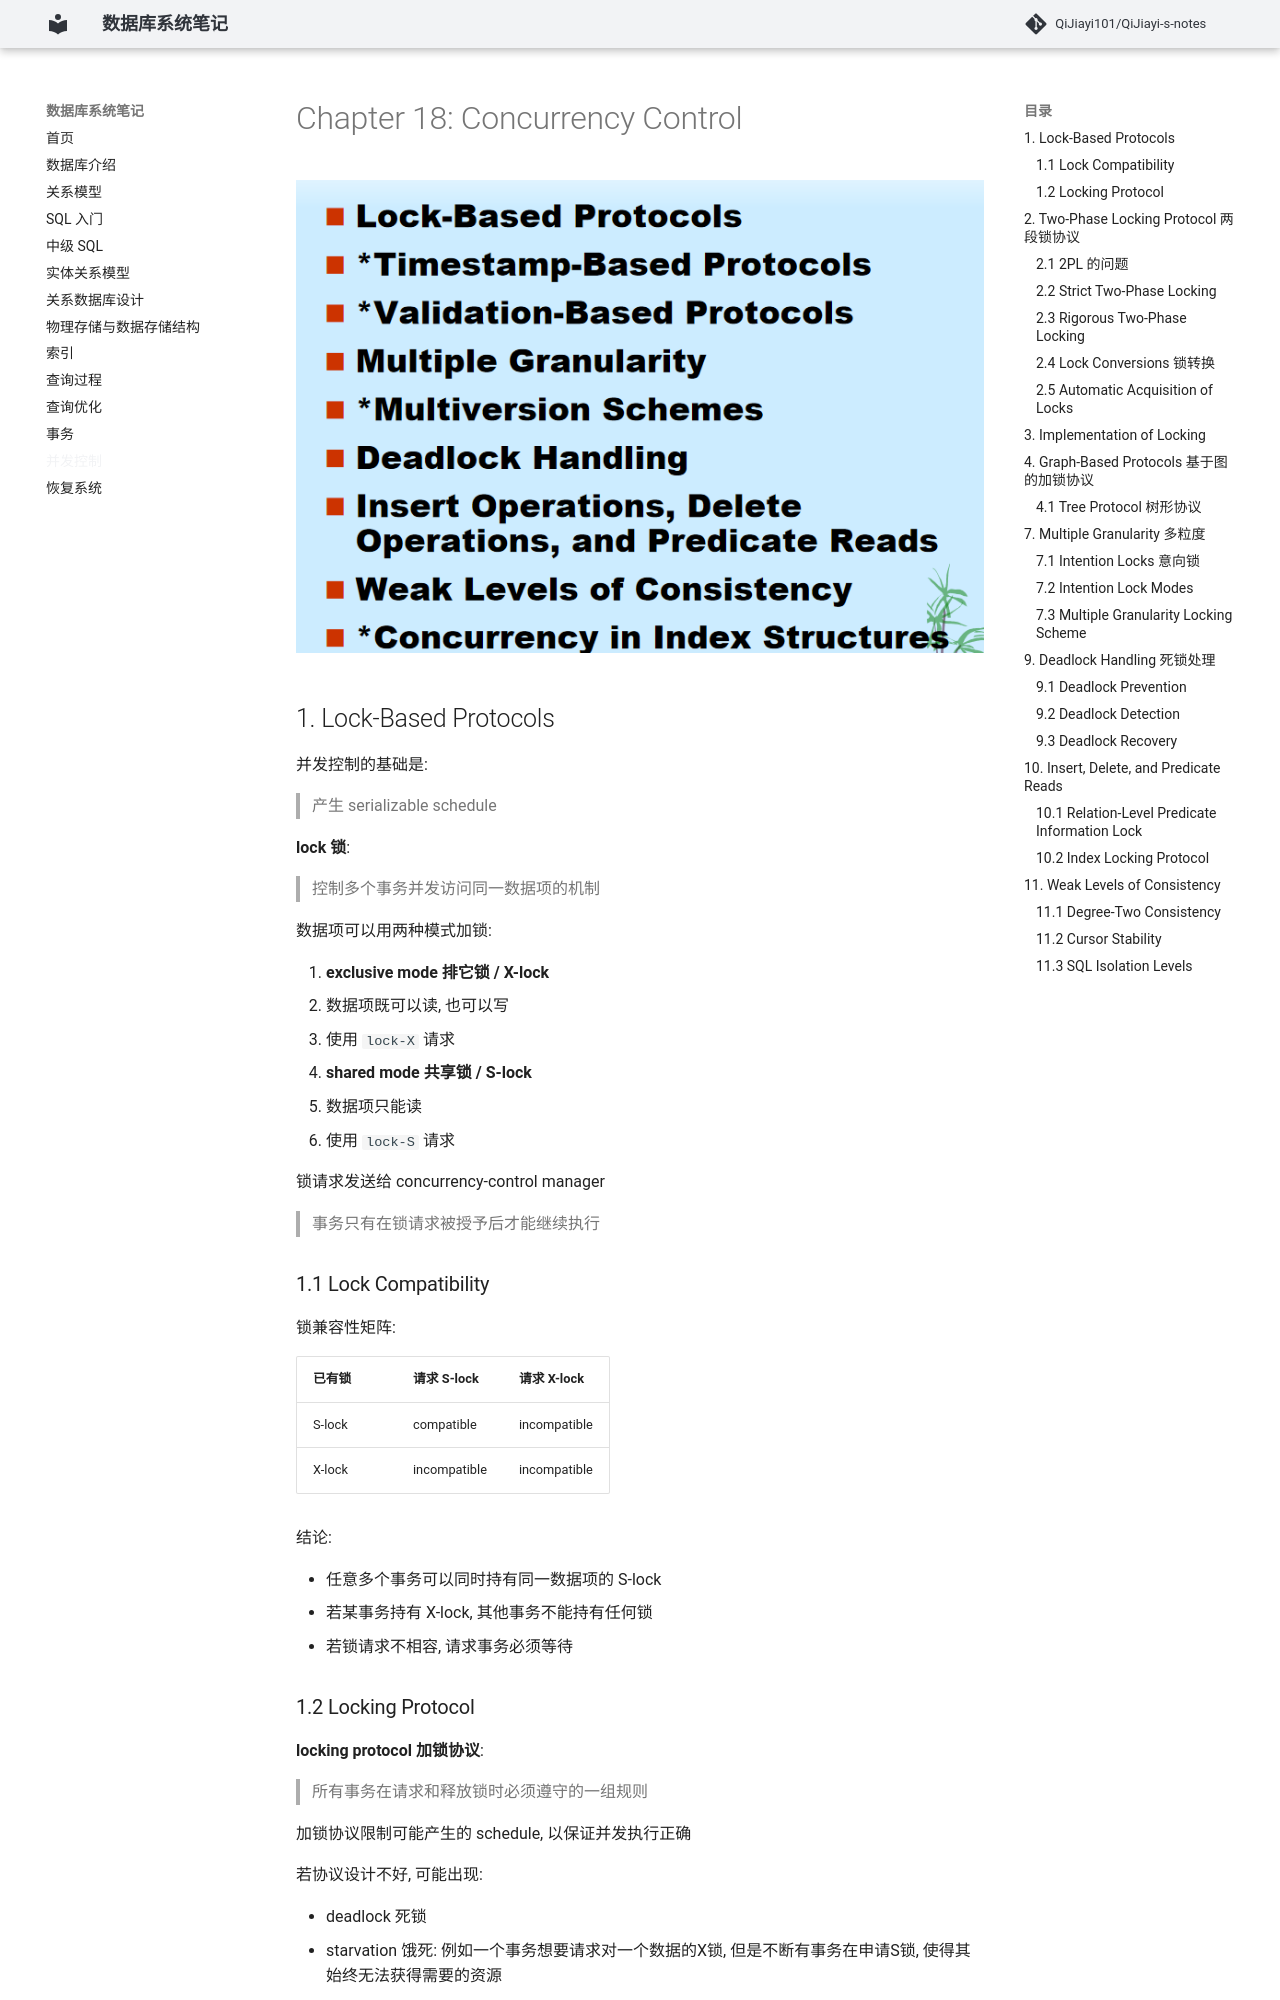

repository: QiJiayi101/QiJiayi-s-notes · page: 18. 并发控制/index.html · generator: mkdocs

# Chapter 18: Concurrency Control
![Pasted image 20260626203407](images/Pasted%20image%2020260626203407.png)
## 1. Lock-Based Protocols

并发控制的基础是:

> 产生 serializable schedule

**lock 锁**:

> 控制多个事务并发访问同一数据项的机制

数据项可以用两种模式加锁:

1. **exclusive mode 排它锁 / X-lock**
   - 数据项既可以读, 也可以写
   - 使用 `lock-X` 请求
2. **shared mode 共享锁 / S-lock**
   - 数据项只能读
   - 使用 `lock-S` 请求

锁请求发送给 concurrency-control manager

> 事务只有在锁请求被授予后才能继续执行

### 1.1 Lock Compatibility

锁兼容性矩阵:

| 已有锁 | 请求 S-lock | 请求 X-lock |
|---|---|---|
| S-lock | compatible | incompatible |
| X-lock | incompatible | incompatible |

结论:

- 任意多个事务可以同时持有同一数据项的 S-lock
- 若某事务持有 X-lock, 其他事务不能持有任何锁
- 若锁请求不相容, 请求事务必须等待

### 1.2 Locking Protocol

**locking protocol 加锁协议**:

> 所有事务在请求和释放锁时必须遵守的一组规则

加锁协议限制可能产生的 schedule, 以保证并发执行正确

若协议设计不好, 可能出现:

- deadlock 死锁
- starvation 饿死: 例如一个事务想要请求对一个数据的X锁, 但是不断有事务在申请S锁, 使得其始终无法获得需要的资源
- inconsistent read

---
